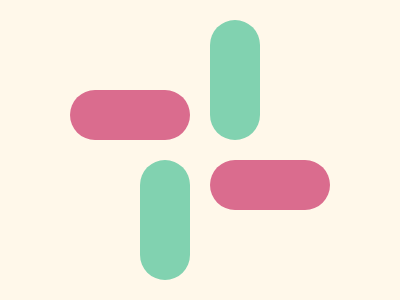

Give the HTML and CSS whose rendering is this image.

<p><p a>
<style>
  *{
    margin:0;
    background:#FFF8EA;
    position:fixed;
  }
  p{
    width:120;
    height:50;
    background:#DA6C8E;
    margin:90 70;
    border-radius:30px;
    box-shadow:140px 70px#DA6C8E;
  }
  [a]{
    width:50;
    height:120;
    background:#81D2B0;
    margin:20 210;
    box-shadow:-70px 140px#81D2B0;
  }
</style>